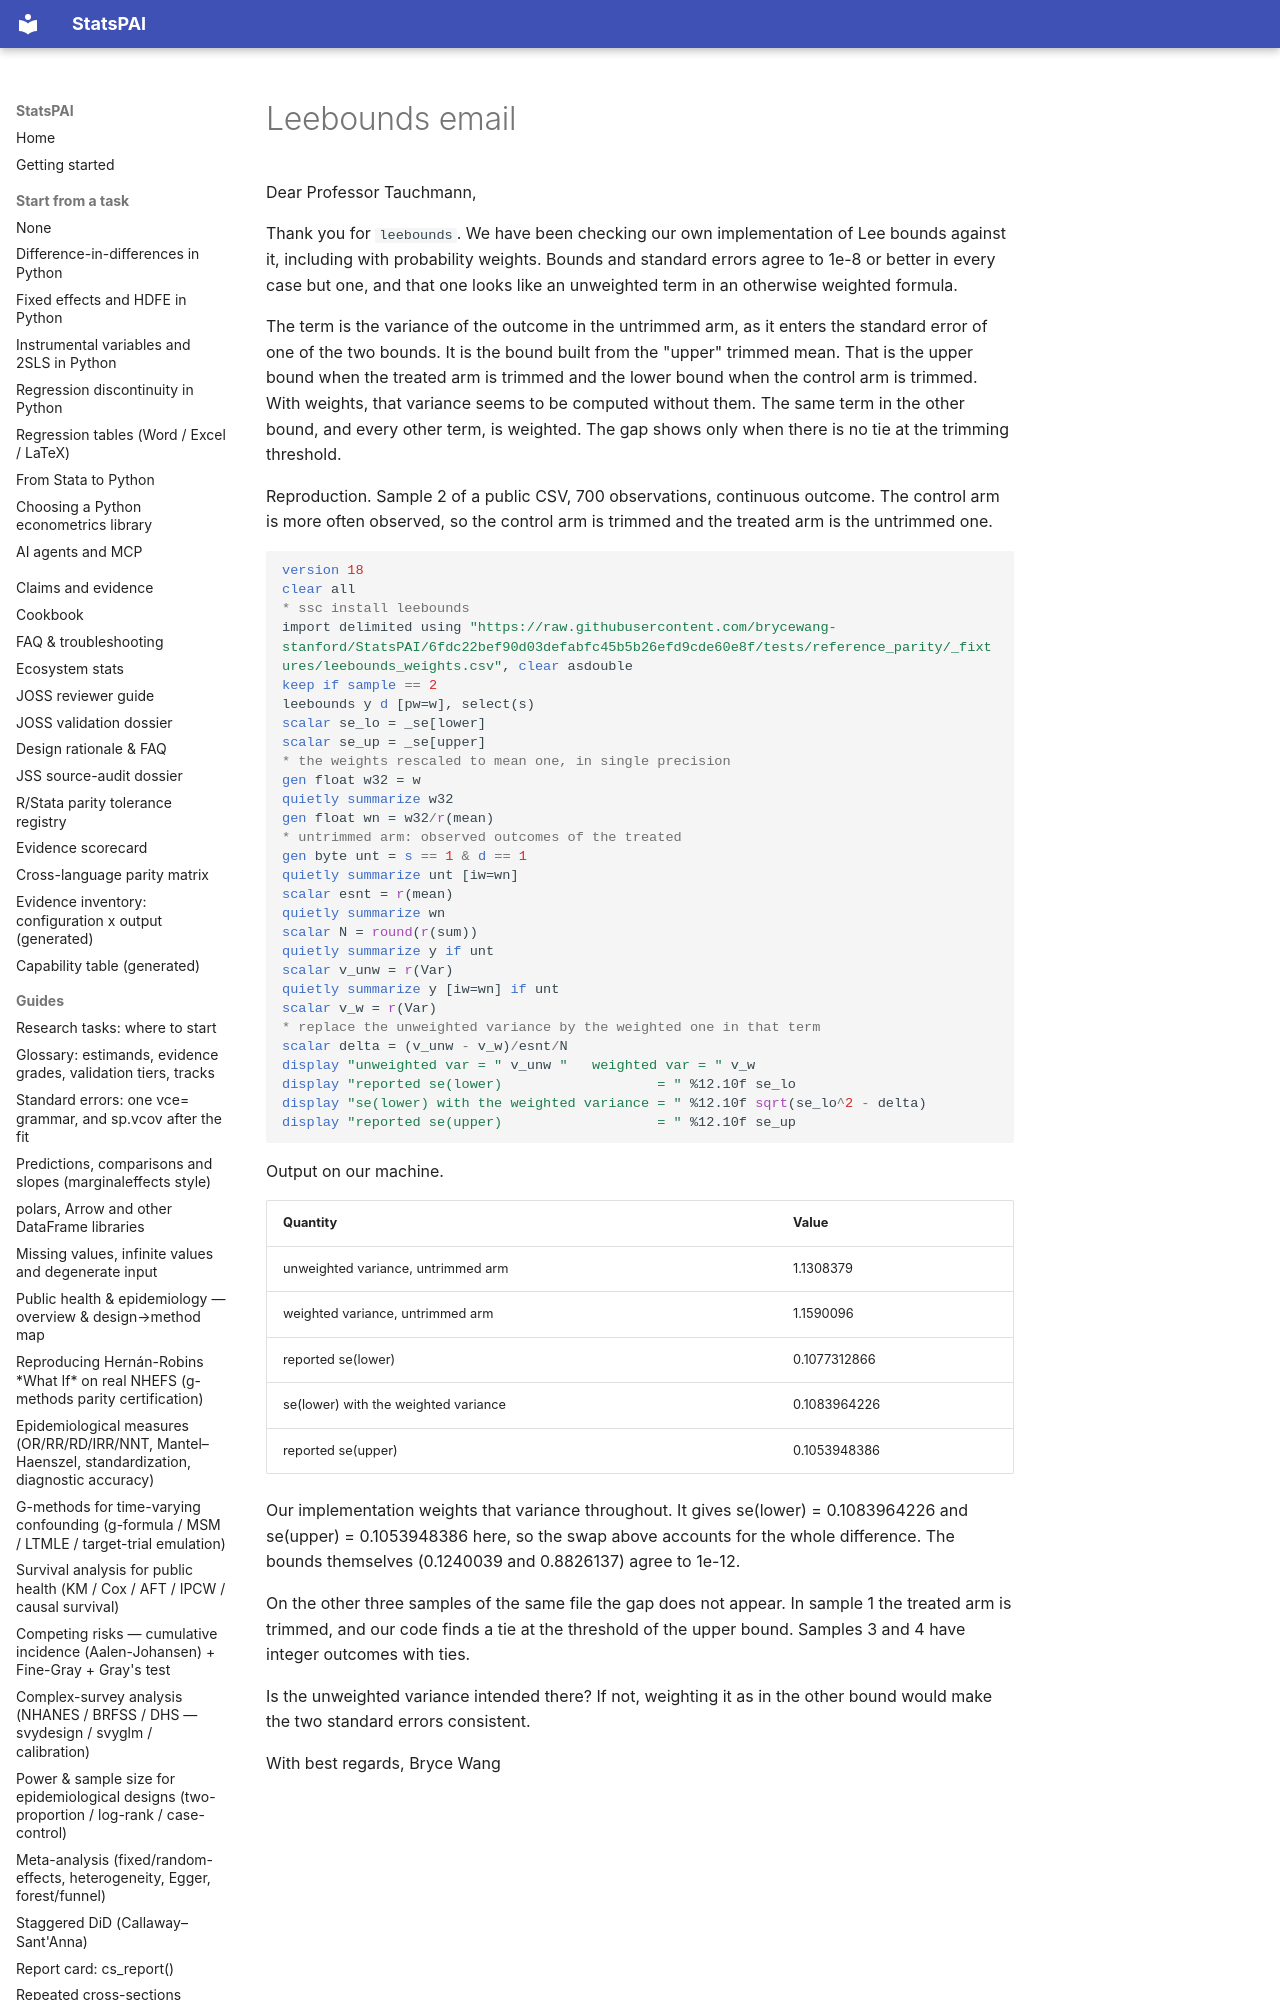

repository: brycewang-stanford/StatsPAI · page: dev/upstream-send/leebounds-email/index.html · generator: mkdocs

Dear Professor Tauchmann,

Thank you for `leebounds`. We have been checking our own implementation of
Lee bounds against it, including with probability weights. Bounds and
standard errors agree to 1e-8 or better in every case but one, and that
one looks like an unweighted term in an otherwise weighted formula.
